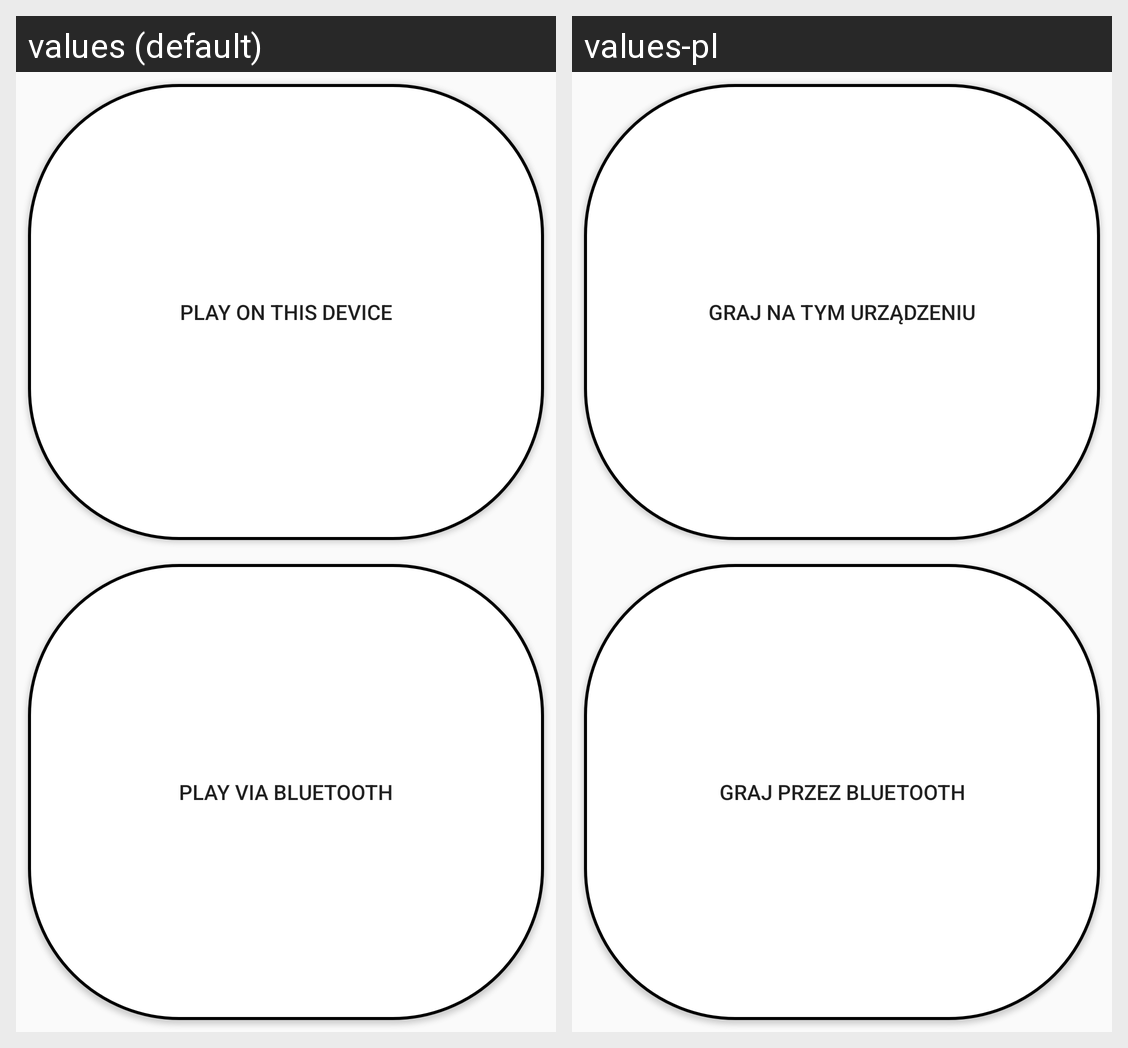

For this localized Android screen grid, give each drawn string resource with its value in every locale shown.
Android screen res/layout/activity_game_modes.xml rendered under 2 locales, left to right: values (default), values-pl. Device: Nexus 5 (rendered at 1080×1920; each locale shown at half size, 540×960, under a caption strip naming it); theme AppTheme.
Strings drawn on this screen, with the default value and each locale's value (text and hints the layout hard-codes, and strings that could not be matched under every locale, appear in the picture but are not listed):

play_on_this_device
  values: Play on this device
  values-pl: Graj na tym urządzeniu

play_via_bluetooth
  values: Play via Bluetooth
  values-pl: Graj przez bluetooth
